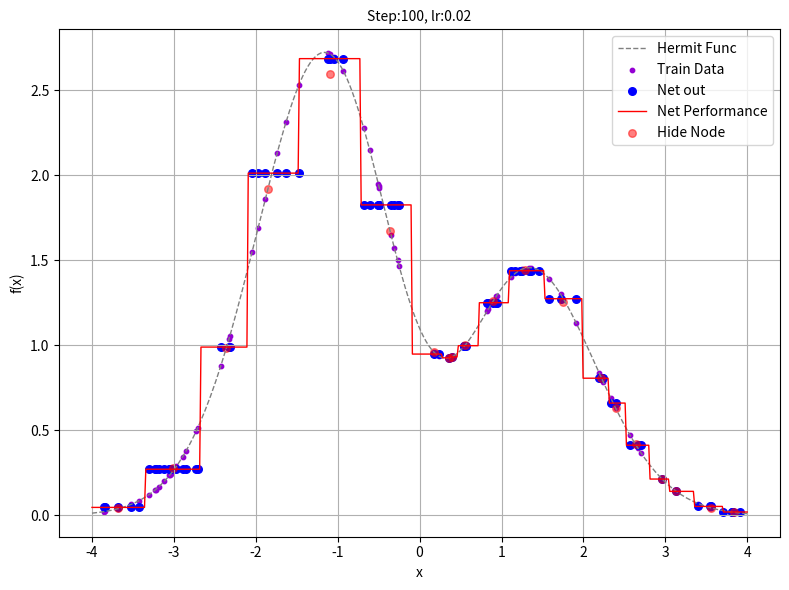

Here is the Python script that generated this plot: (Note: this script raises an exception after producing the figure.)
import sys
import os
import time
import matplotlib.pyplot as plt
import numpy as np
import copy
from numpy import nan


# ======================================================
# 计算hermit函数值
def f_hermit(x):
    return 1.1 * (1 - x + 2 * x**2) * np.exp(-x**2/2)


# ======================================================
# 函数可视化
def show_res(x, y):
    x_line = np.linspace(-4, 4, 250)
    plt.clf()
    plt.plot(x_line, f_hermit(x_line), '--', c='grey',
             linewidth=1, label='Hermit Func')
    plt.scatter(x, y, s=10, c='darkviolet', label='Train Data')
    plt.xlabel("x")
    plt.ylabel("f(x)")
    plt.grid(True)
    plt.legend(loc='upper right')
    plt.tight_layout()


# ======================================================
# 获得最近邻id
def WTA_nearest(x, v):
    dist = [np.dot((x - vv), (x - vv)) for vv in v]

    return np.argmin(dist)

# ======================================================
# 更新聚类中心v


def K_neighbor(v, x, lr):
    for xx in x:
        id_ = WTA_nearest(xx, v)
        v[id_] = v[id_] + lr*(xx-v[id_])

    return v

# ======================================================
# 获得X对V的最近邻矩阵H


def CPN_v_out(x, v):
    H = np.zeros((v.shape[0], x.shape[0]))
    for i, xx in enumerate(x):
        id_ = WTA_nearest(xx, v)
        H[id_, i] = 1

    return H

# ======================================================
# 获得隐层到输出层的权重矩阵W


def CPN_W(H, y):
    H1 = np.dot(H.T, H) + 0.000001 * np.eye(H.shape[1])
    W = np.matmul(np.matmul(y.T, np.linalg.inv(H1)), H.T)

    return W


def main():

    np.random.seed(0)

    # -------------------------------------------------------------------
    # 生成数据
    data_num = 80
    x = np.random.uniform(-4, 4, data_num).reshape(-1, 1)
    y = f_hermit(x)

    # -------------------------------------------------------------------
    # initialization
    num_epochs = 100
    d_h = 20
    lr_start = 0.3
    lr_end = 0.02
    

    # -------------------------------------------------------------------
    # training
    plt.rcParams['figure.figsize'] = (8, 6)
    plt.draw()
    plt.pause(.2)
    
    xy_train = np.concatenate([x, y], axis=1)
    
    v_center = xy_train[0:d_h]

    for epoch in range(num_epochs):
        lr = lr_start*(1-epoch/(num_epochs-1)) + lr_end*epoch/(num_epochs-1)
        v_center = K_neighbor(v_center, xy_train, lr)

        if epoch == num_epochs-1:
            H = CPN_v_out(x, v_center[:,0])
            W = CPN_W(H, y)
            
            # 可视化：函数曲线
            show_res(x, y)

            # 可视化：预测输出
            y_pred = np.matmul(W, H)
            plt.scatter(x, y_pred, s=30, c='blue', label='Net out')

            # 可视化：预测输出-泛化到(-4, 4)全部区间
            x_line = np.linspace(-4, 4, 500)
            Hx = CPN_v_out(x_line, v_center[:,0])
            y_line = np.matmul(W, Hx)
            plt.plot(x_line, y_line.reshape(-1,1), c='red',
                    linewidth=1, label='Net Performance')

            # 可视化：聚类中心
            plt.scatter(v_center[:, 0], v_center[:, 1], s=30, c='red', label='Hide Node', alpha=0.5)

            plt.title('Step:%d, lr:%4.2f' % (epoch+1, lr), fontsize=10)
            plt.tight_layout()
            plt.legend(loc='upper right')
            plt.draw()
            plt.pause(0.001)

    plt.savefig('homework/ann-hw3/picture/jieguo4-1.png', dpi=500)
    plt.show()


#------------------------------------------------------------
if __name__ == '__main__':
    main()
